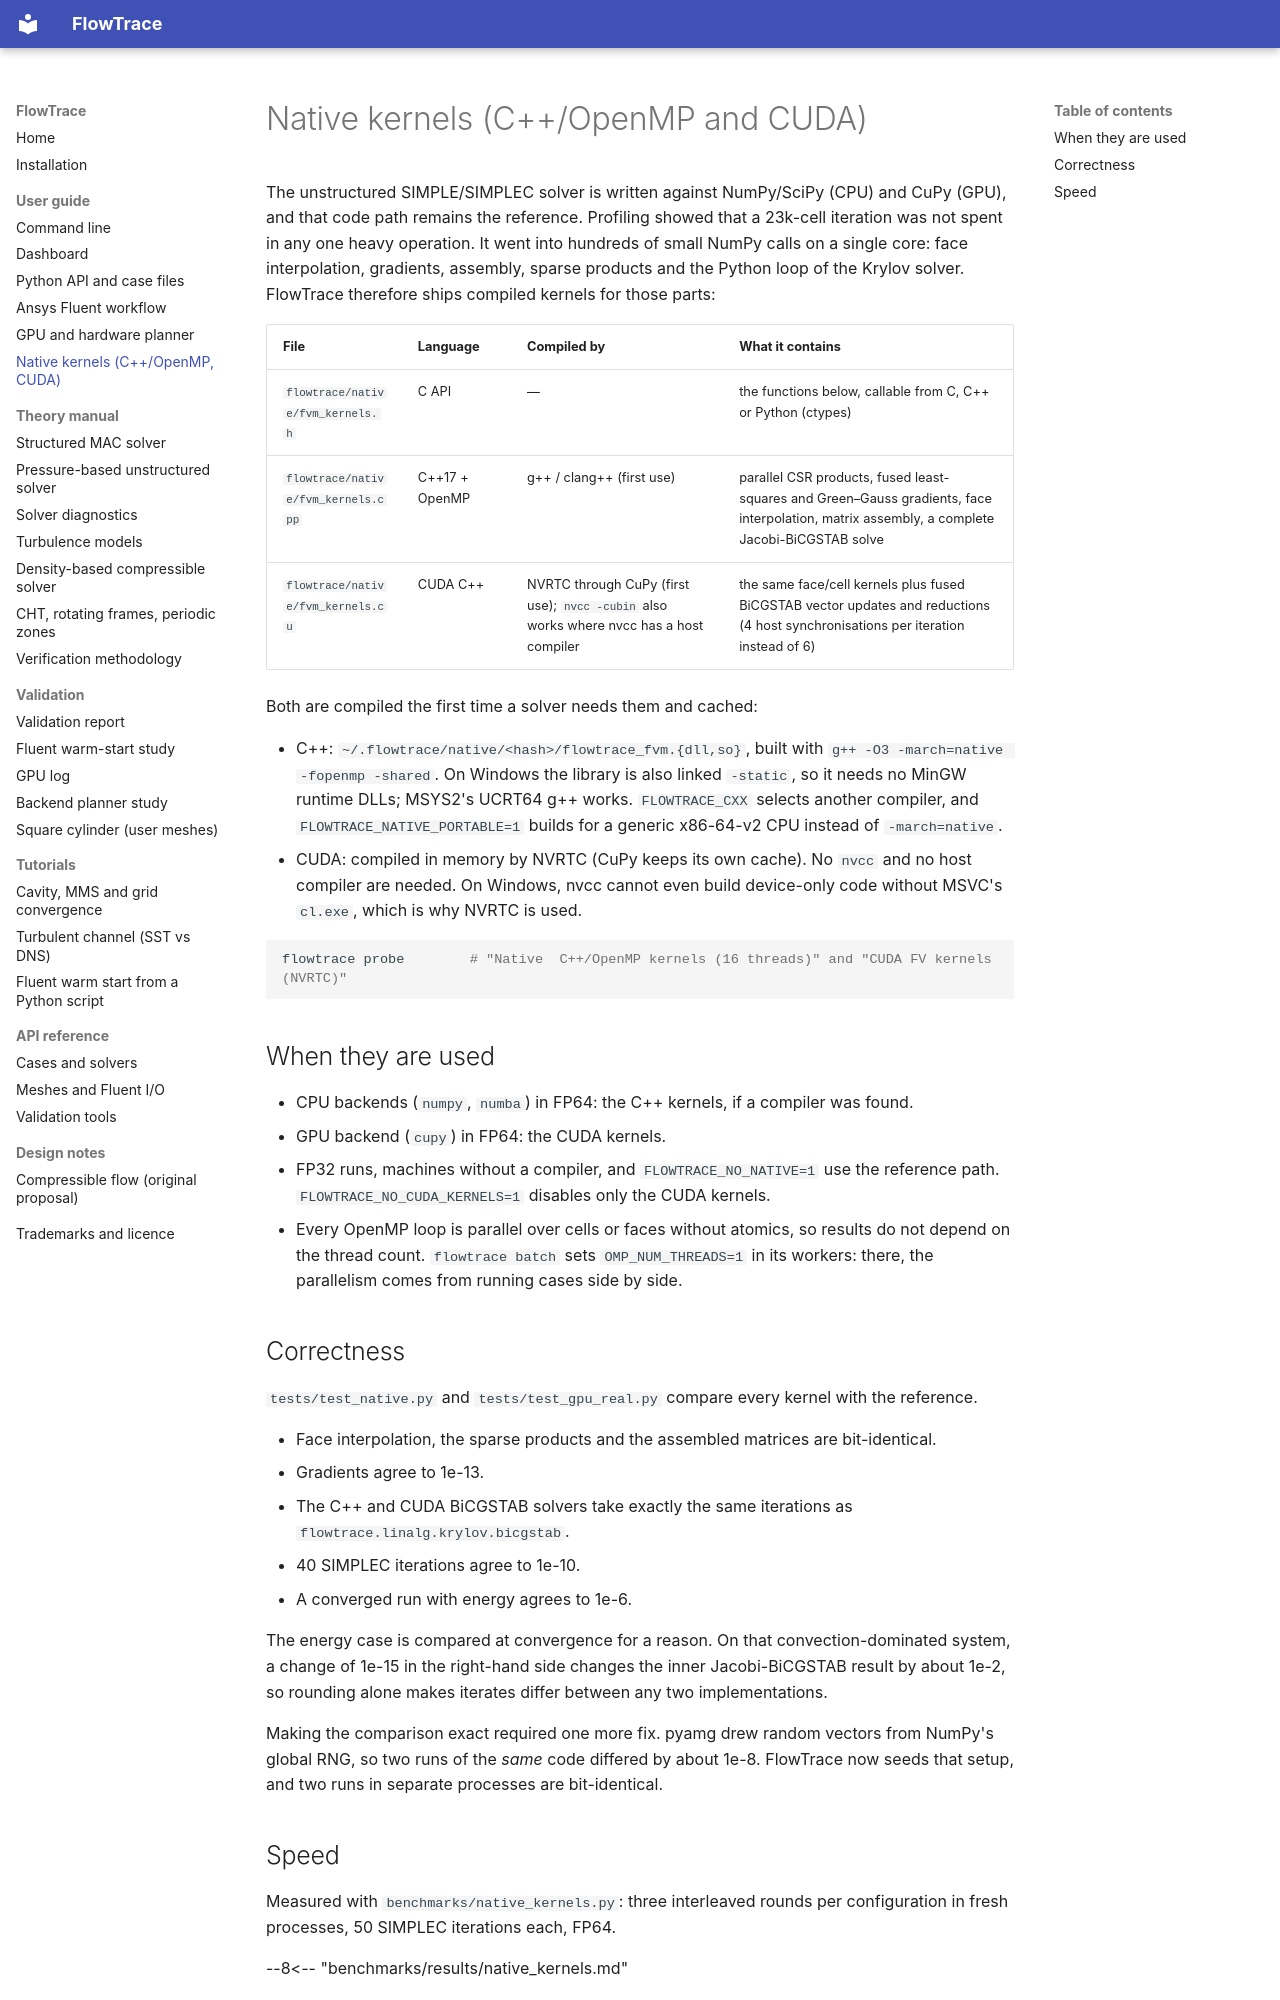

repository: mayimhamid/gputest · page: user-guide/native/index.html · generator: mkdocs

# Native kernels (C++/OpenMP and CUDA)

The unstructured SIMPLE/SIMPLEC solver is written against NumPy/SciPy (CPU) and CuPy (GPU),
and that code path remains the reference. Profiling showed that a 23k-cell iteration was not
spent in any one heavy operation. It went into hundreds of small NumPy calls on a single
core: face interpolation, gradients, assembly, sparse products and the Python loop of the
Krylov solver. FlowTrace therefore ships compiled kernels for those parts:

| File | Language | Compiled by | What it contains |
|---|---|---|---|
| `flowtrace/native/fvm_kernels.h` | C API | — | the functions below, callable from C, C++ or Python (ctypes) |
| `flowtrace/native/fvm_kernels.cpp` | C++17 + OpenMP | g++ / clang++ (first use) | parallel CSR products, fused least-squares and Green–Gauss gradients, face interpolation, matrix assembly, a complete Jacobi-BiCGSTAB solve |
| `flowtrace/native/fvm_kernels.cu` | CUDA C++ | NVRTC through CuPy (first use); `nvcc -cubin` also works where nvcc has a host compiler | the same face/cell kernels plus fused BiCGSTAB vector updates and reductions (4 host synchronisations per iteration instead of 6) |

Both are compiled the first time a solver needs them and cached:

* C++: `~/.flowtrace/native/<hash>/flowtrace_fvm.{dll,so}`, built with
  `g++ -O3 -march=native -fopenmp -shared`. On Windows the library is also linked
  `-static`, so it needs no MinGW runtime DLLs; MSYS2's UCRT64 g++ works.
  `FLOWTRACE_CXX` selects another compiler, and `FLOWTRACE_NATIVE_PORTABLE=1` builds for a
  generic x86-64-v2 CPU instead of `-march=native`.
* CUDA: compiled in memory by NVRTC (CuPy keeps its own cache). No `nvcc` and no host
  compiler are needed. On Windows, nvcc cannot even build device-only code without MSVC's
  `cl.exe`, which is why NVRTC is used.

```bash
flowtrace probe        # "Native  C++/OpenMP kernels (16 threads)" and "CUDA FV kernels (NVRTC)"
```

## When they are used

* CPU backends (`numpy`, `numba`) in FP64: the C++ kernels, if a compiler was found.
* GPU backend (`cupy`) in FP64: the CUDA kernels.
* FP32 runs, machines without a compiler, and `FLOWTRACE_NO_NATIVE=1` use the reference path.
  `FLOWTRACE_NO_CUDA_KERNELS=1` disables only the CUDA kernels.
* Every OpenMP loop is parallel over cells or faces without atomics, so results do not depend
  on the thread count. `flowtrace batch` sets `OMP_NUM_THREADS=1` in its workers: there, the
  parallelism comes from running cases side by side.

## Correctness

`tests/test_native.py` and `tests/test_gpu_real.py` compare every kernel with the reference.

* Face interpolation, the sparse products and the assembled matrices are bit-identical.
* Gradients agree to 1e-13.
* The C++ and CUDA BiCGSTAB solvers take exactly the same iterations as
  `flowtrace.linalg.krylov.bicgstab`.
* 40 SIMPLEC iterations agree to 1e-10.
* A converged run with energy agrees to 1e-6.

The energy case is compared at convergence for a reason. On that convection-dominated
system, a change of 1e-15 in the right-hand side changes the inner Jacobi-BiCGSTAB result by
about 1e-2, so rounding alone makes iterates differ between any two implementations.

Making the comparison exact required one more fix. pyamg drew random vectors from NumPy's
global RNG, so two runs of the *same* code differed by about 1e-8. FlowTrace now seeds that
setup, and two runs in separate processes are bit-identical.
